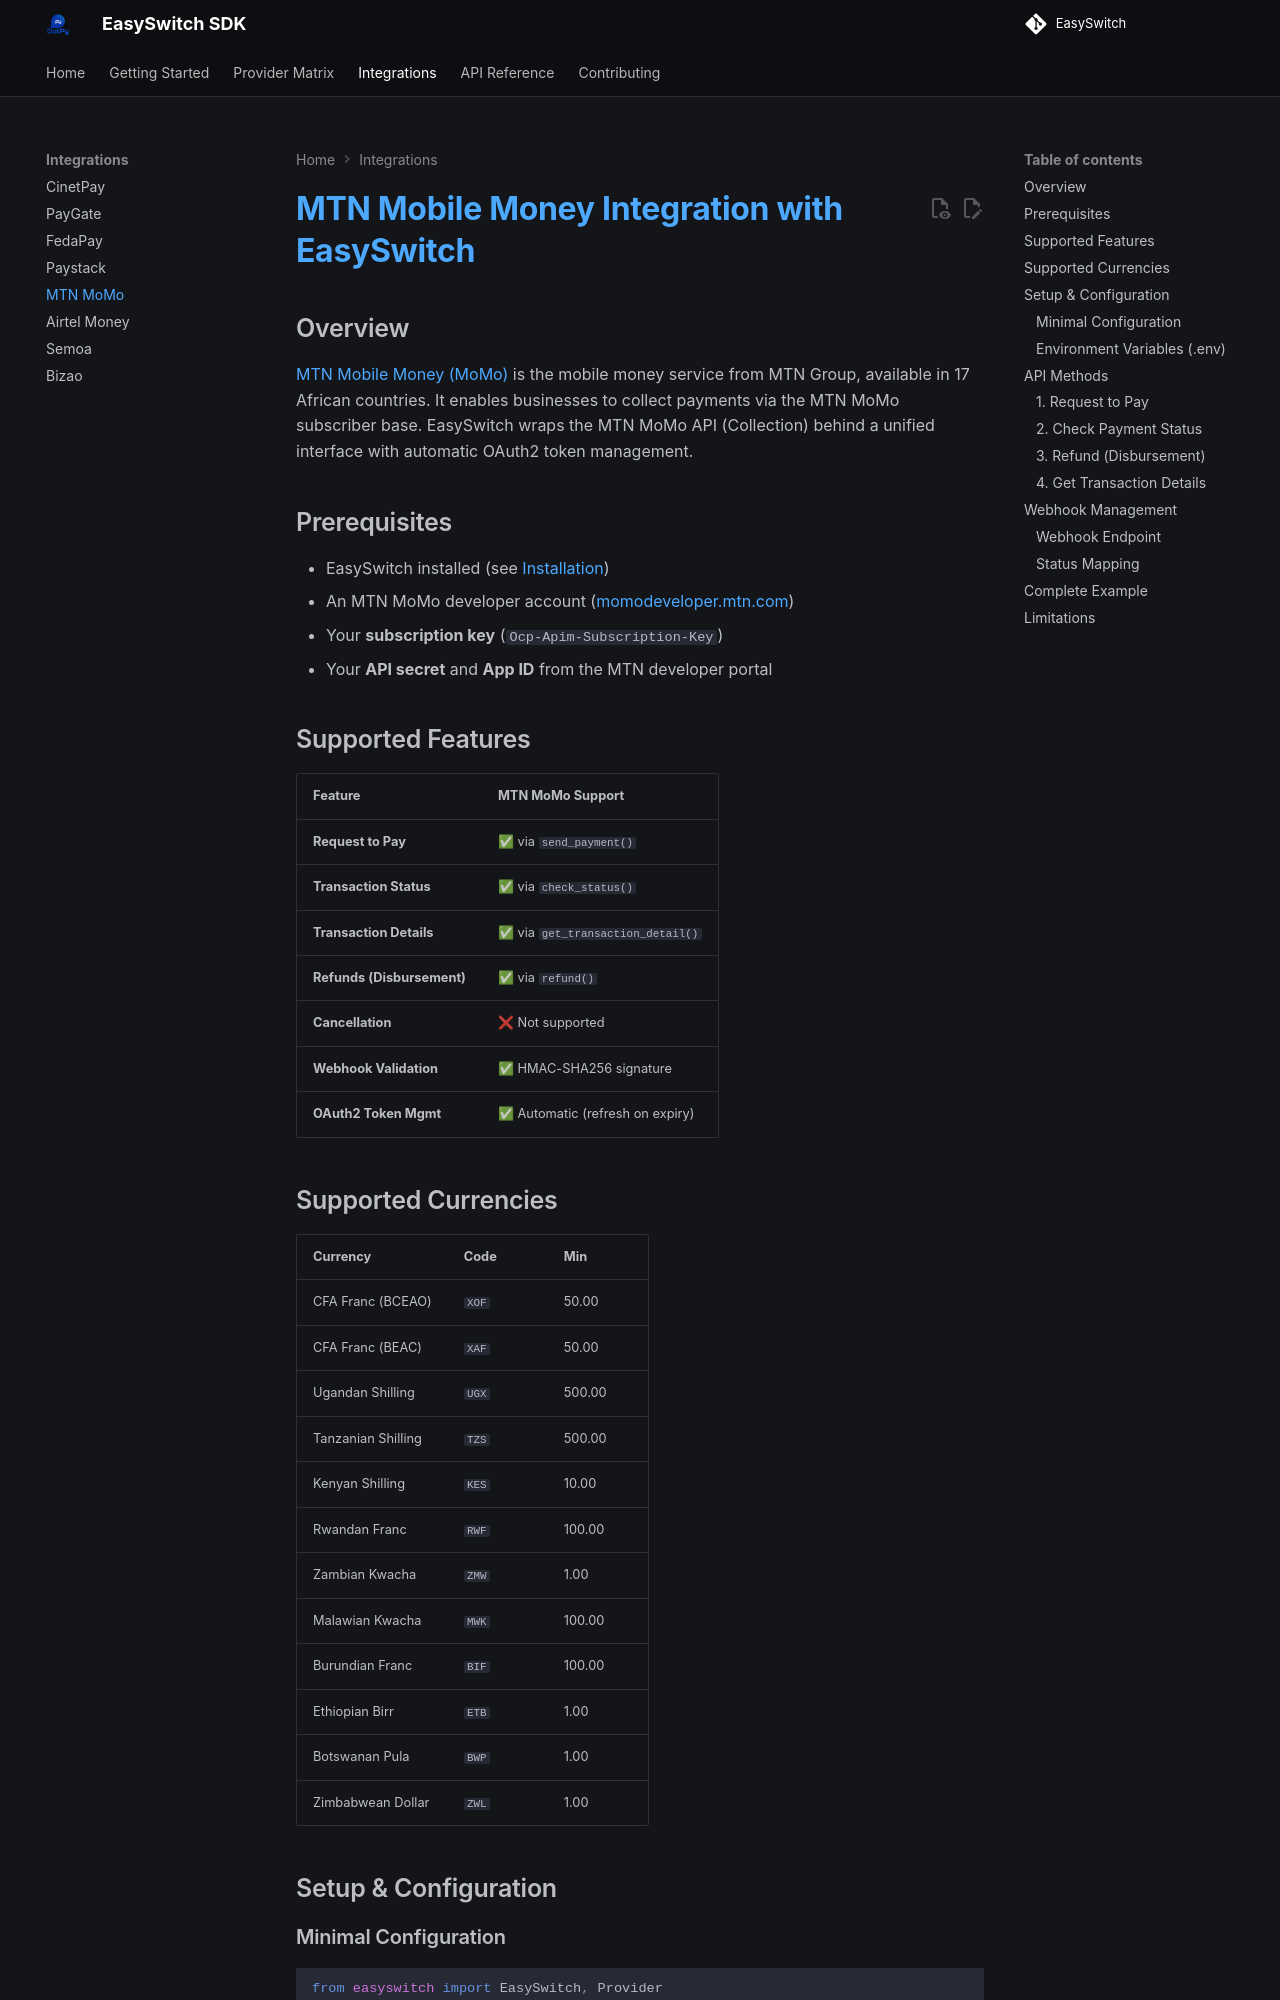

repository: AllDotPy/EasySwitch · page: integrations/mtn/index.html · generator: mkdocs

# MTN Mobile Money Integration with EasySwitch

## Overview

[MTN Mobile Money (MoMo)](https://momodeveloper.mtn.com) is the mobile money service from MTN Group, available in 17 African countries. It enables businesses to collect payments via the MTN MoMo subscriber base. EasySwitch wraps the MTN MoMo API (Collection) behind a unified interface with automatic OAuth2 token management.

## Prerequisites

- EasySwitch installed (see [Installation](../getting-started/installation.md))
- An MTN MoMo developer account ([momodeveloper.mtn.com](https://momodeveloper.mtn.com))
- Your **subscription key** (`Ocp-Apim-Subscription-Key`)
- Your **API secret** and **App ID** from the MTN developer portal

## Supported Features

| Feature | MTN MoMo Support |
|---------|------------------|
| **Request to Pay** | ✅ via `send_payment()` |
| **Transaction Status** | ✅ via `check_status()` |
| **Transaction Details** | ✅ via `get_transaction_detail()` |
| **Refunds (Disbursement)** | ✅ via `refund()` |
| **Cancellation** | ❌ Not supported |
| **Webhook Validation** | ✅ HMAC-SHA256 signature |
| **OAuth2 Token Mgmt** | ✅ Automatic (refresh on expiry) |

## Supported Currencies

| Currency | Code | Min |
|----------|------|-----|
| CFA Franc (BCEAO) | `XOF` | 50.00 |
| CFA Franc (BEAC) | `XAF` | 50.00 |
| Ugandan Shilling | `UGX` | 500.00 |
| Tanzanian Shilling | `TZS` | 500.00 |
| Kenyan Shilling | `KES` | 10.00 |
| Rwandan Franc | `RWF` | 100.00 |
| Zambian Kwacha | `ZMW` | 1.00 |
| Malawian Kwacha | `MWK` | 100.00 |
| Burundian Franc | `BIF` | 100.00 |
| Ethiopian Birr | `ETB` | 1.00 |
| Botswanan Pula | `BWP` | 1.00 |
| Zimbabwean Dollar | `ZWL` | 1.00 |

## Setup & Configuration

### Minimal Configuration

```python
from easyswitch import EasySwitch, Provider

config = {
    "providers": {
        Provider.MTN: {
            "api_key": "your_subscription_key",
            "api_secret": "your_api_secret",
            "callback_url": "https://your-site.com/webhook/mtn",
            "environment": "sandbox",  # or "production"
            "extra": {
                "app_id": "your_mtn_app_id",
            }
        }
    },
    "default_provider": Provider.MTN,
}

client = EasySwitch.from_dict(config)
```
